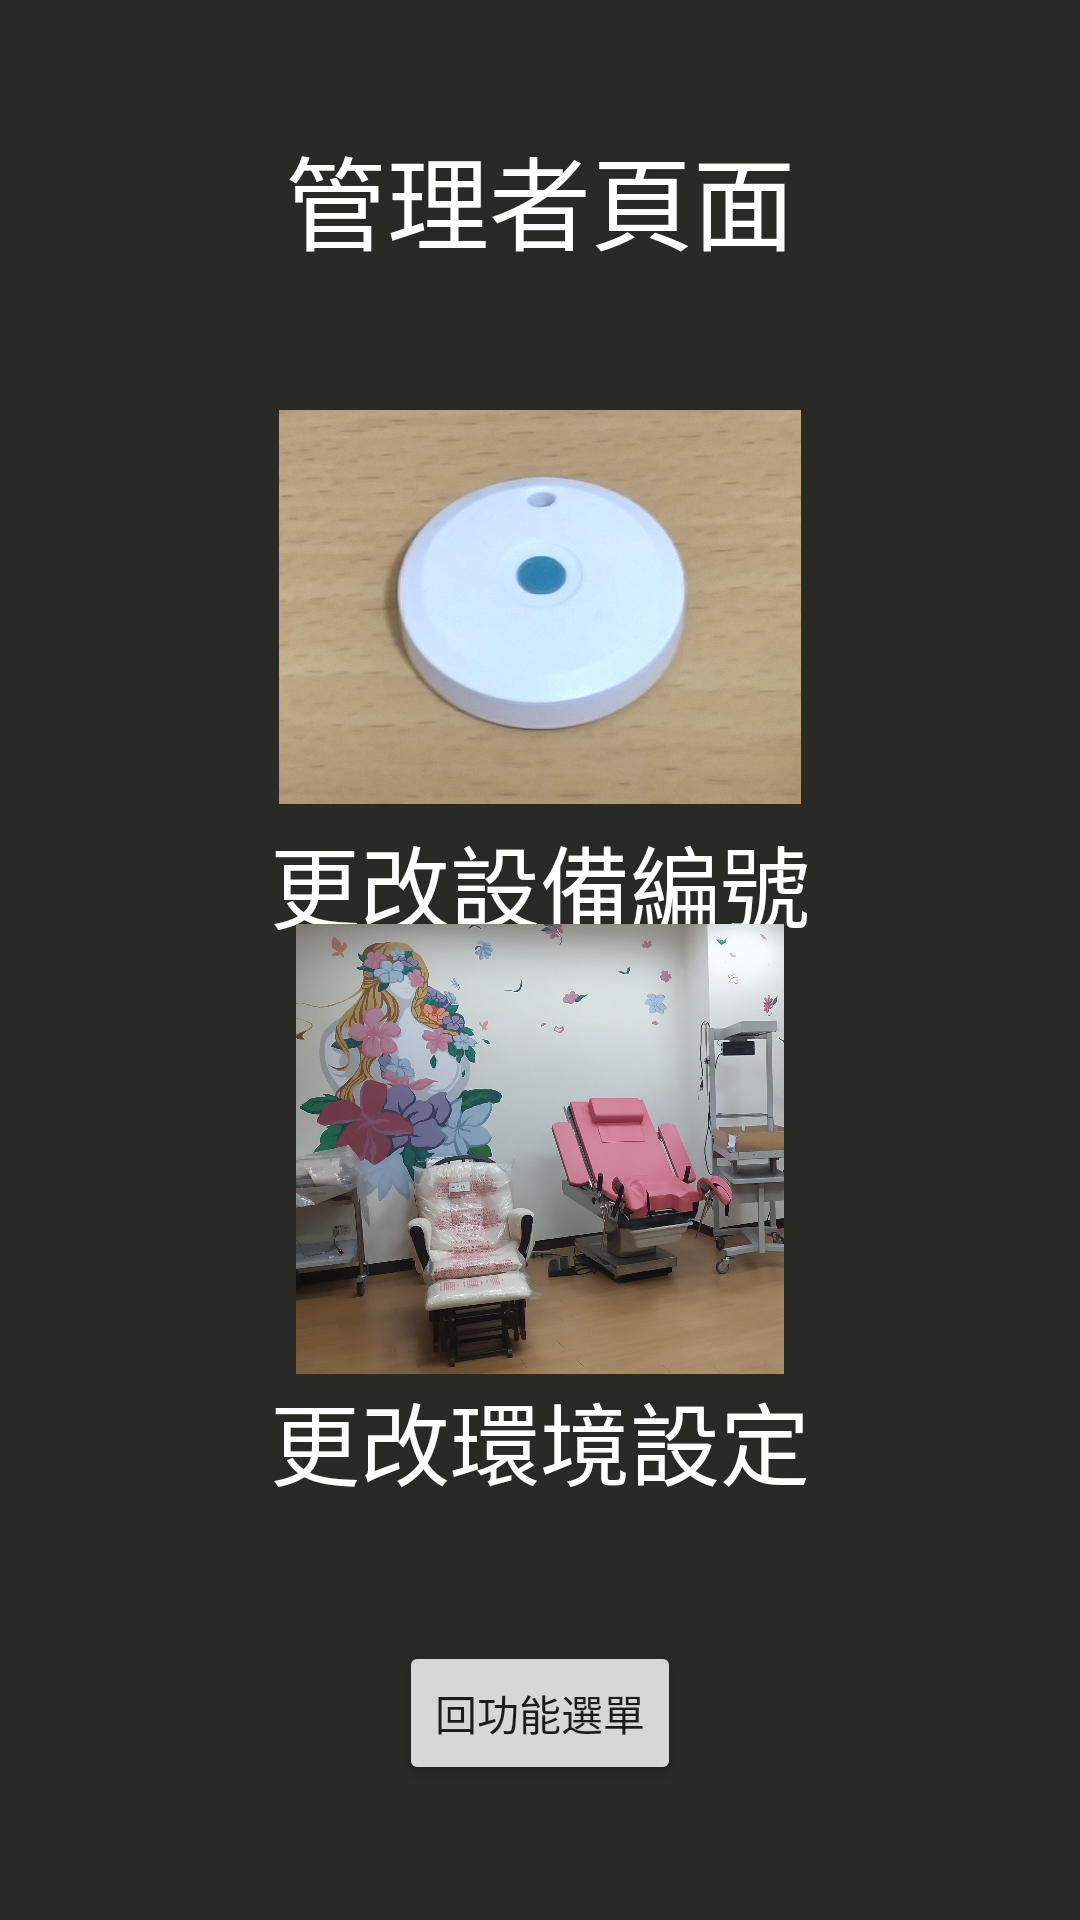

Produce the Android XML layout that renders to this screen, including the resource entries it uses.
<!-- AndroidManifest.xml: application theme AppTheme.NoActionBar -->
<!-- res/layout/adminster_page.xml -->
<?xml version="1.0" encoding="utf-8"?>
<androidx.constraintlayout.widget.ConstraintLayout xmlns:android="http://schemas.android.com/apk/res/android"
    xmlns:app="http://schemas.android.com/apk/res-auto"
    xmlns:tools="http://schemas.android.com/tools"
    android:layout_width="match_parent"
    android:layout_height="match_parent"
    android:background="@color/colorBackground"
    android:textColor="@color/white">

    <LinearLayout
        android:layout_width="300dp"
        android:layout_height="wrap_content"
        android:orientation="vertical"
        app:layout_constraintBottom_toBottomOf="parent"
        app:layout_constraintEnd_toEndOf="parent"
        app:layout_constraintHorizontal_bias="0.5"
        app:layout_constraintStart_toStartOf="parent"
        app:layout_constraintTop_toTopOf="parent"
        app:layout_constraintVertical_bias="0.29">

        <LinearLayout
            android:layout_width="300dp"
            android:layout_height="wrap_content"
            android:orientation="horizontal">

            <TextView
                android:id="@+id/space_1"
                android:layout_width="20dp"
                android:layout_height="wrap_content"
                android:layout_weight="0.25" />

            <ImageView
                android:id="@+id/Img_v_device"
                android:layout_width="2dp"
                android:layout_height="140dp"
                android:layout_weight="1"
                app:srcCompat="@drawable/dev" />

            <TextView
                android:id="@+id/space_2"
                android:layout_width="20dp"
                android:layout_height="wrap_content"
                android:layout_weight="0.25" />

        </LinearLayout>

        <LinearLayout
            android:layout_width="match_parent"
            android:layout_height="match_parent"
            android:layout_weight="0.25"
            android:orientation="vertical">

            <TextView
                android:id="@+id/Tv_device"
                android:layout_width="match_parent"
                android:layout_height="wrap_content"
                android:gravity="center"
                android:text="更改設備編號"
                android:textColor="#FFFFFF"
                android:textSize="30sp" />
        </LinearLayout>
    </LinearLayout>

    <TextView
        android:id="@+id/textView"
        android:layout_width="wrap_content"
        android:layout_height="wrap_content"
        android:text="管理者頁面"
        android:textColor="#FFFFFF"
        android:textSize="34sp"
        app:layout_constraintBottom_toBottomOf="parent"
        app:layout_constraintEnd_toEndOf="parent"
        app:layout_constraintHorizontal_bias="0.5"
        app:layout_constraintStart_toStartOf="parent"
        app:layout_constraintTop_toTopOf="parent"
        app:layout_constraintVertical_bias="0.07" />

    <LinearLayout
        android:id="@+id/linearLayout2"
        android:layout_width="300dp"
        android:layout_height="wrap_content"
        android:orientation="vertical"
        app:layout_constraintBottom_toBottomOf="parent"
        app:layout_constraintEnd_toEndOf="parent"
        app:layout_constraintHorizontal_bias="0.5"
        app:layout_constraintStart_toStartOf="parent"
        app:layout_constraintTop_toTopOf="parent"
        app:layout_constraintVertical_bias="0.69">

        <LinearLayout
            android:layout_width="300dp"
            android:layout_height="wrap_content"
            android:orientation="horizontal">

            <TextView
                android:id="@+id/space_3"
                android:layout_width="20dp"
                android:layout_height="wrap_content"
                android:layout_weight="0.25" />

            <ImageView
                android:id="@+id/Img_v_env"
                android:layout_width="wrap_content"
                android:layout_height="150dp"
                android:layout_weight="1"
                app:srcCompat="@drawable/env" />

            <TextView
                android:id="@+id/space_4"
                android:layout_width="20dp"
                android:layout_height="wrap_content"
                android:layout_weight="0.25" />

        </LinearLayout>

        <LinearLayout
            android:layout_width="match_parent"
            android:layout_height="match_parent"
            android:layout_weight="0.25"
            android:orientation="vertical">

            <TextView
                android:id="@+id/Tv_env"
                android:layout_width="match_parent"
                android:layout_height="wrap_content"
                android:gravity="center"
                android:text="更改環境設定"
                android:textColor="#FFFFFF"
                android:textSize="30sp" />
        </LinearLayout>
    </LinearLayout>

    <Button
        android:id="@+id/BT_adminster_back"
        android:layout_width="wrap_content"
        android:layout_height="wrap_content"
        android:text="回功能選單"
        app:layout_constraintBottom_toBottomOf="parent"
        app:layout_constraintEnd_toEndOf="parent"
        app:layout_constraintStart_toStartOf="parent"
        app:layout_constraintTop_toBottomOf="@+id/linearLayout2" />

</androidx.constraintlayout.widget.ConstraintLayout>
<!-- resources referenced by this layout -->
<resources>
  <color name="colorBackground">#292A26</color>
  <color name="white">#FFFFFF </color>
  <!-- drawable dev: jpg bitmap (drawable, 219618 bytes) -->
  <!-- drawable env: jpg bitmap (drawable, 481688 bytes) -->
  <style name="AppTheme.NoActionBar" parent="Theme.Iot_ward_app_v3">
          <item name="windowNoTitle">true</item>
          <item name="windowActionBar">false</item>
          <item name="android:windowFullscreen">false</item>
      </style>
  <style name="Theme.Iot_ward_app_v3" parent="Theme.MaterialComponents.DayNight.NoActionBar">
          
          <item name="colorPrimary">@color/purple_500</item>
          <item name="colorPrimaryVariant">@color/purple_700</item>
          <item name="colorOnPrimary">@color/white</item>
          
          <item name="colorSecondary">@color/teal_200</item>
          <item name="colorSecondaryVariant">@color/teal_700</item>
          <item name="colorOnSecondary">@color/black</item>
          
          <item name="android:statusBarColor" tools:targetApi="l">?attr/colorPrimaryVariant</item>
          
      </style>
  <color name="purple_500">#FF6200EE</color>
  <color name="purple_700">#FF3700B3</color>
  <color name="teal_200">#FF03DAC5</color>
  <color name="teal_700">#FF018786</color>
  <color name="black">#FF000000</color>
</resources>
